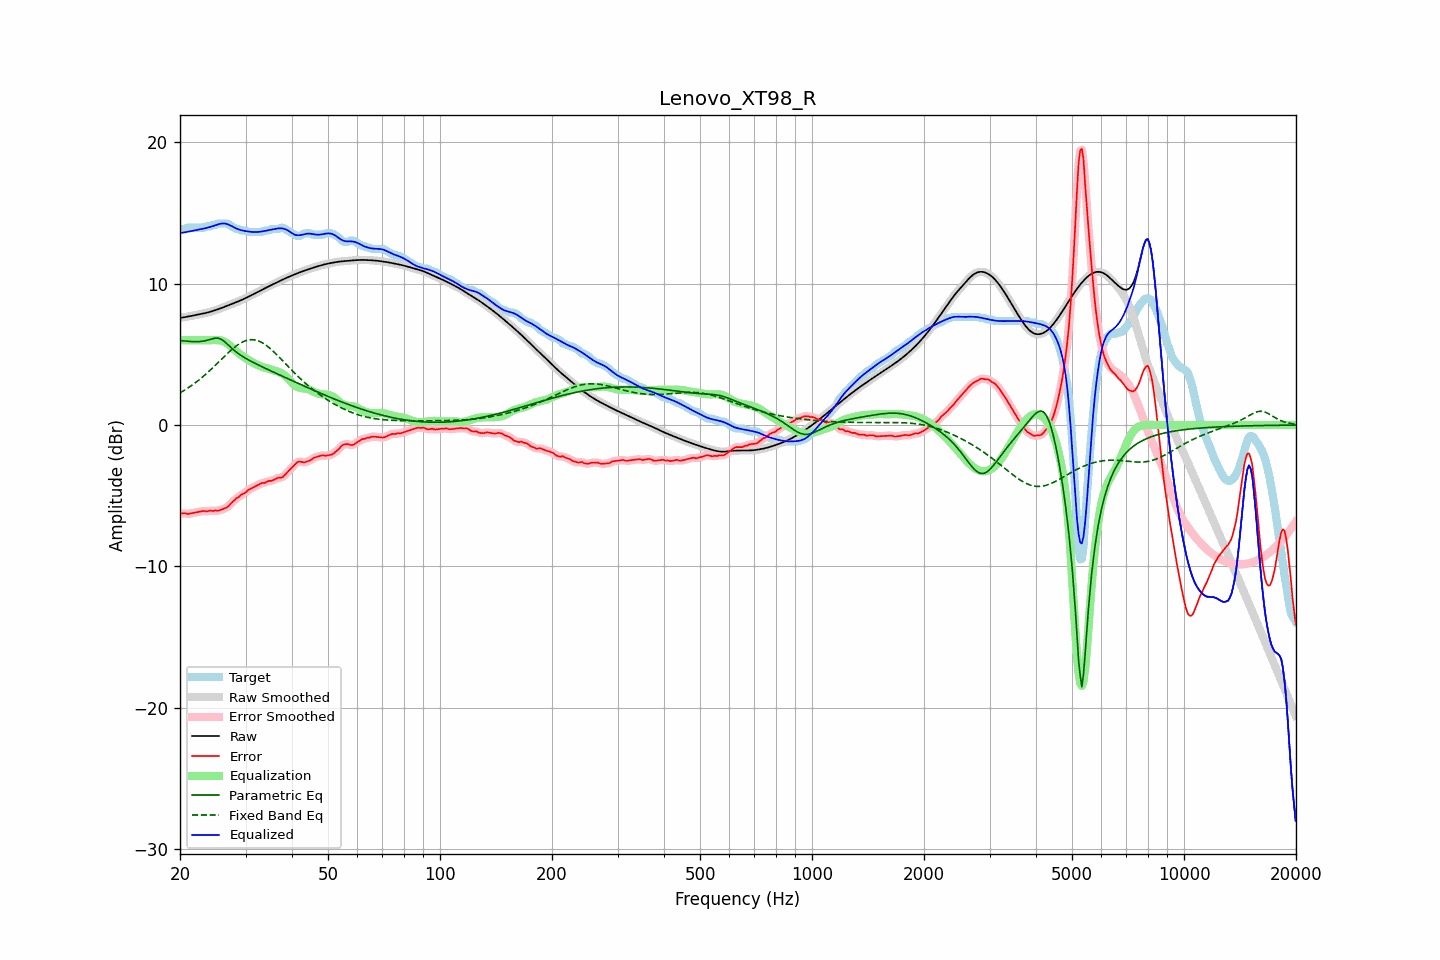

Values plotted in this chart, from the file beside it:
frequency, raw, error, smoothed, error_smoothed, equalization, parametric_eq, fixed_band_eq, equalized_raw, equalized_smoothed, target
20.00, 7.58, -6.28, 7.58, -6.27, 6.00, 5.98, 2.27, 13.58, 13.58, 13.86
20.20, 7.60, -6.26, 7.60, -6.26, 6.00, 5.97, 2.34, 13.60, 13.60, 13.86
20.40, 7.61, -6.24, 7.61, -6.25, 6.00, 5.96, 2.41, 13.61, 13.61, 13.86
20.61, 7.63, -6.23, 7.63, -6.25, 6.00, 5.94, 2.48, 13.63, 13.63, 13.86
20.81, 7.65, -6.28, 7.65, -6.26, 6.00, 5.93, 2.55, 13.65, 13.65, 13.93
21.02, 7.67, -6.28, 7.67, -6.27, 6.00, 5.92, 2.62, 13.67, 13.67, 13.96
21.23, 7.70, -6.26, 7.69, -6.27, 6.00, 5.91, 2.70, 13.70, 13.69, 13.96
21.44, 7.72, -6.24, 7.72, -6.24, 6.00, 5.91, 2.78, 13.72, 13.72, 13.96
21.66, 7.74, -6.22, 7.74, -6.22, 6.00, 5.90, 2.86, 13.74, 13.74, 13.96
21.87, 7.76, -6.19, 7.76, -6.19, 6.00, 5.90, 2.94, 13.76, 13.76, 13.96
22.09, 7.78, -6.17, 7.78, -6.17, 6.00, 5.89, 3.03, 13.78, 13.78, 13.96
22.31, 7.81, -6.15, 7.81, -6.15, 6.00, 5.90, 3.12, 13.81, 13.81, 13.96
22.54, 7.83, -6.13, 7.83, -6.13, 6.00, 5.90, 3.21, 13.83, 13.83, 13.96
22.76, 7.85, -6.11, 7.85, -6.10, 6.00, 5.91, 3.30, 13.85, 13.85, 13.96
22.99, 7.87, -6.08, 7.87, -6.09, 6.00, 5.93, 3.40, 13.87, 13.87, 13.96
23.22, 7.90, -6.06, 7.90, -6.09, 6.00, 5.95, 3.49, 13.90, 13.90, 13.96
23.45, 7.93, -6.12, 7.93, -6.09, 6.00, 5.97, 3.59, 13.93, 13.93, 14.04
23.69, 7.95, -6.10, 7.95, -6.09, 6.00, 6.00, 3.69, 13.95, 13.95, 14.06
23.92, 7.98, -6.07, 7.98, -6.08, 6.00, 6.03, 3.80, 13.98, 13.98, 14.06
24.16, 8.02, -6.04, 8.02, -6.07, 6.00, 6.06, 3.90, 14.02, 14.02, 14.06
24.40, 8.05, -6.07, 8.05, -6.06, 6.01, 6.10, 4.01, 14.06, 14.06, 14.12
24.65, 8.09, -6.07, 8.09, -6.06, 6.01, 6.12, 4.12, 14.09, 14.09, 14.16
24.89, 8.12, -6.03, 8.12, -6.06, 6.01, 6.15, 4.23, 14.13, 14.13, 14.16
25.14, 8.16, -6.06, 8.16, -6.05, 6.01, 6.15, 4.34, 14.17, 14.17, 14.22
25.39, 8.20, -6.05, 8.20, -6.04, 6.00, 6.14, 4.45, 14.20, 14.20, 14.26
25.65, 8.24, -6.01, 8.24, -6.02, 5.99, 6.09, 4.56, 14.23, 14.23, 14.26
25.91, 8.29, -5.97, 8.29, -5.97, 5.97, 6.04, 4.67, 14.25, 14.25, 14.26
26.16, 8.33, -5.93, 8.33, -5.93, 5.93, 5.96, 4.78, 14.26, 14.26, 14.26
26.43, 8.38, -5.88, 8.38, -5.89, 5.87, 5.87, 4.90, 14.25, 14.25, 14.26
26.69, 8.42, -5.84, 8.42, -5.83, 5.80, 5.77, 5.00, 14.22, 14.22, 14.26
26.96, 8.46, -5.75, 8.46, -5.74, 5.72, 5.66, 5.11, 14.19, 14.19, 14.22
27.23, 8.51, -5.64, 8.51, -5.64, 5.63, 5.56, 5.22, 14.14, 14.14, 14.15
27.50, 8.55, -5.50, 8.55, -5.52, 5.52, 5.45, 5.32, 14.08, 14.08, 14.06
27.77, 8.60, -5.40, 8.60, -5.40, 5.42, 5.35, 5.41, 14.02, 14.02, 14.00
28.05, 8.64, -5.30, 8.64, -5.29, 5.32, 5.25, 5.51, 13.96, 13.96, 13.94
28.33, 8.69, -5.19, 8.69, -5.21, 5.22, 5.17, 5.59, 13.90, 13.90, 13.87
28.62, 8.73, -5.12, 8.73, -5.11, 5.12, 5.08, 5.68, 13.86, 13.86, 13.86
28.90, 8.78, -5.05, 8.78, -5.03, 5.03, 5.00, 5.75, 13.82, 13.82, 13.83
29.19, 8.83, -4.93, 8.83, -4.95, 4.95, 4.92, 5.82, 13.78, 13.78, 13.76
29.48, 8.88, -4.87, 8.88, -4.88, 4.87, 4.85, 5.88, 13.75, 13.75, 13.76
29.78, 8.94, -4.82, 8.94, -4.81, 4.80, 4.78, 5.93, 13.73, 13.73, 13.76
30.08, 8.99, -4.75, 8.99, -4.74, 4.72, 4.71, 5.97, 13.71, 13.71, 13.74
30.38, 9.05, -4.64, 9.05, -4.65, 4.65, 4.64, 6.01, 13.69, 13.69, 13.68
30.68, 9.10, -4.56, 9.10, -4.57, 4.58, 4.58, 6.03, 13.68, 13.68, 13.66
30.99, 9.16, -4.50, 9.16, -4.49, 4.51, 4.52, 6.04, 13.67, 13.67, 13.66
31.30, 9.22, -4.44, 9.22, -4.44, 4.44, 4.46, 6.04, 13.66, 13.65, 13.66
31.61, 9.27, -4.38, 9.27, -4.38, 4.37, 4.40, 6.03, 13.65, 13.65, 13.66
31.93, 9.33, -4.33, 9.33, -4.33, 4.32, 4.35, 6.01, 13.65, 13.65, 13.66
32.24, 9.39, -4.27, 9.39, -4.27, 4.26, 4.29, 5.98, 13.65, 13.65, 13.66
32.57, 9.45, -4.21, 9.45, -4.20, 4.21, 4.23, 5.94, 13.66, 13.66, 13.66
32.89, 9.51, -4.15, 9.51, -4.15, 4.17, 4.18, 5.89, 13.67, 13.67, 13.66
33.22, 9.57, -4.10, 9.57, -4.12, 4.12, 4.12, 5.83, 13.69, 13.69, 13.66
33.55, 9.62, -4.10, 9.62, -4.09, 4.09, 4.07, 5.76, 13.71, 13.71, 13.73
33.89, 9.68, -4.07, 9.68, -4.06, 4.05, 4.02, 5.68, 13.73, 13.73, 13.76
34.23, 9.74, -4.02, 9.74, -4.02, 4.02, 3.96, 5.60, 13.76, 13.76, 13.76
34.57, 9.80, -3.96, 9.80, -3.98, 3.98, 3.91, 5.51, 13.78, 13.78, 13.76
34.92, 9.86, -3.94, 9.86, -3.95, 3.95, 3.86, 5.42, 13.80, 13.80, 13.80
35.27, 9.91, -3.95, 9.91, -3.92, 3.91, 3.80, 5.32, 13.82, 13.82, 13.86
35.62, 9.97, -3.89, 9.97, -3.89, 3.88, 3.75, 5.21, 13.84, 13.85, 13.86
35.97, 10.02, -3.83, 10.02, -3.84, 3.85, 3.70, 5.10, 13.87, 13.87, 13.86
... 635 more rows
